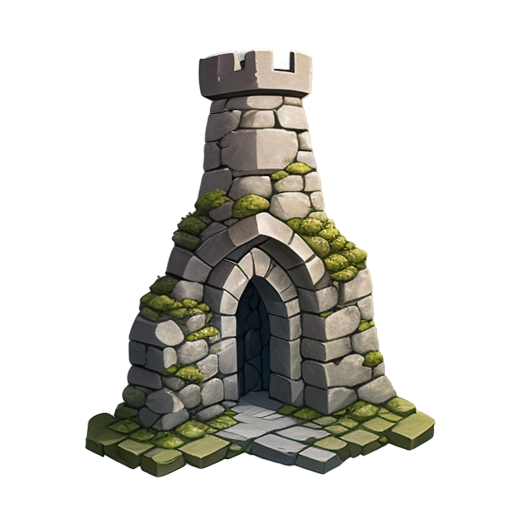
Generation parameters embedded in this image by AUTOMATIC1111 Stable Diffusion web UI or a fork of it (Forge, ...) (PNG 'parameters' text chunk):
A tall and sturdy stone castle wall, 2D animation style, made of weathered gray stones with uneven textures, large rectangular blocks with visible seams, moss and small vines growing in the cracks, battlements along the top, soft sunlight casting gentle shadows, clean and minimalistic design, centered composition, realistic and medieval atmosphere, suitable for a standalone illustration
Steps: 20, Sampler: Euler a, Schedule type: Automatic, CFG scale: 7, Seed: 1825933869, Size: 512x512, Model hash: 74552224ec, Model: gameIconInstitute_v30, layerdiffusion_enabled: True, layerdiffusion_method: (SD1.5) Only Generate Transparent Image (Attention Injection), layerdiffusion_weight: 1, layerdiffusion_ending_step: 1, layerdiffusion_fg_image: False, layerdiffusion_bg_image: False, layerdiffusion_blend_image: False, layerdiffusion_resize_mode: Crop and Resize, layerdiffusion_fg_additional_prompt: , layerdiffusion_bg_additional_prompt: , layerdiffusion_blend_additional_prompt: , Version: f2.0.1v1.10.1-previous-622-g1f140749